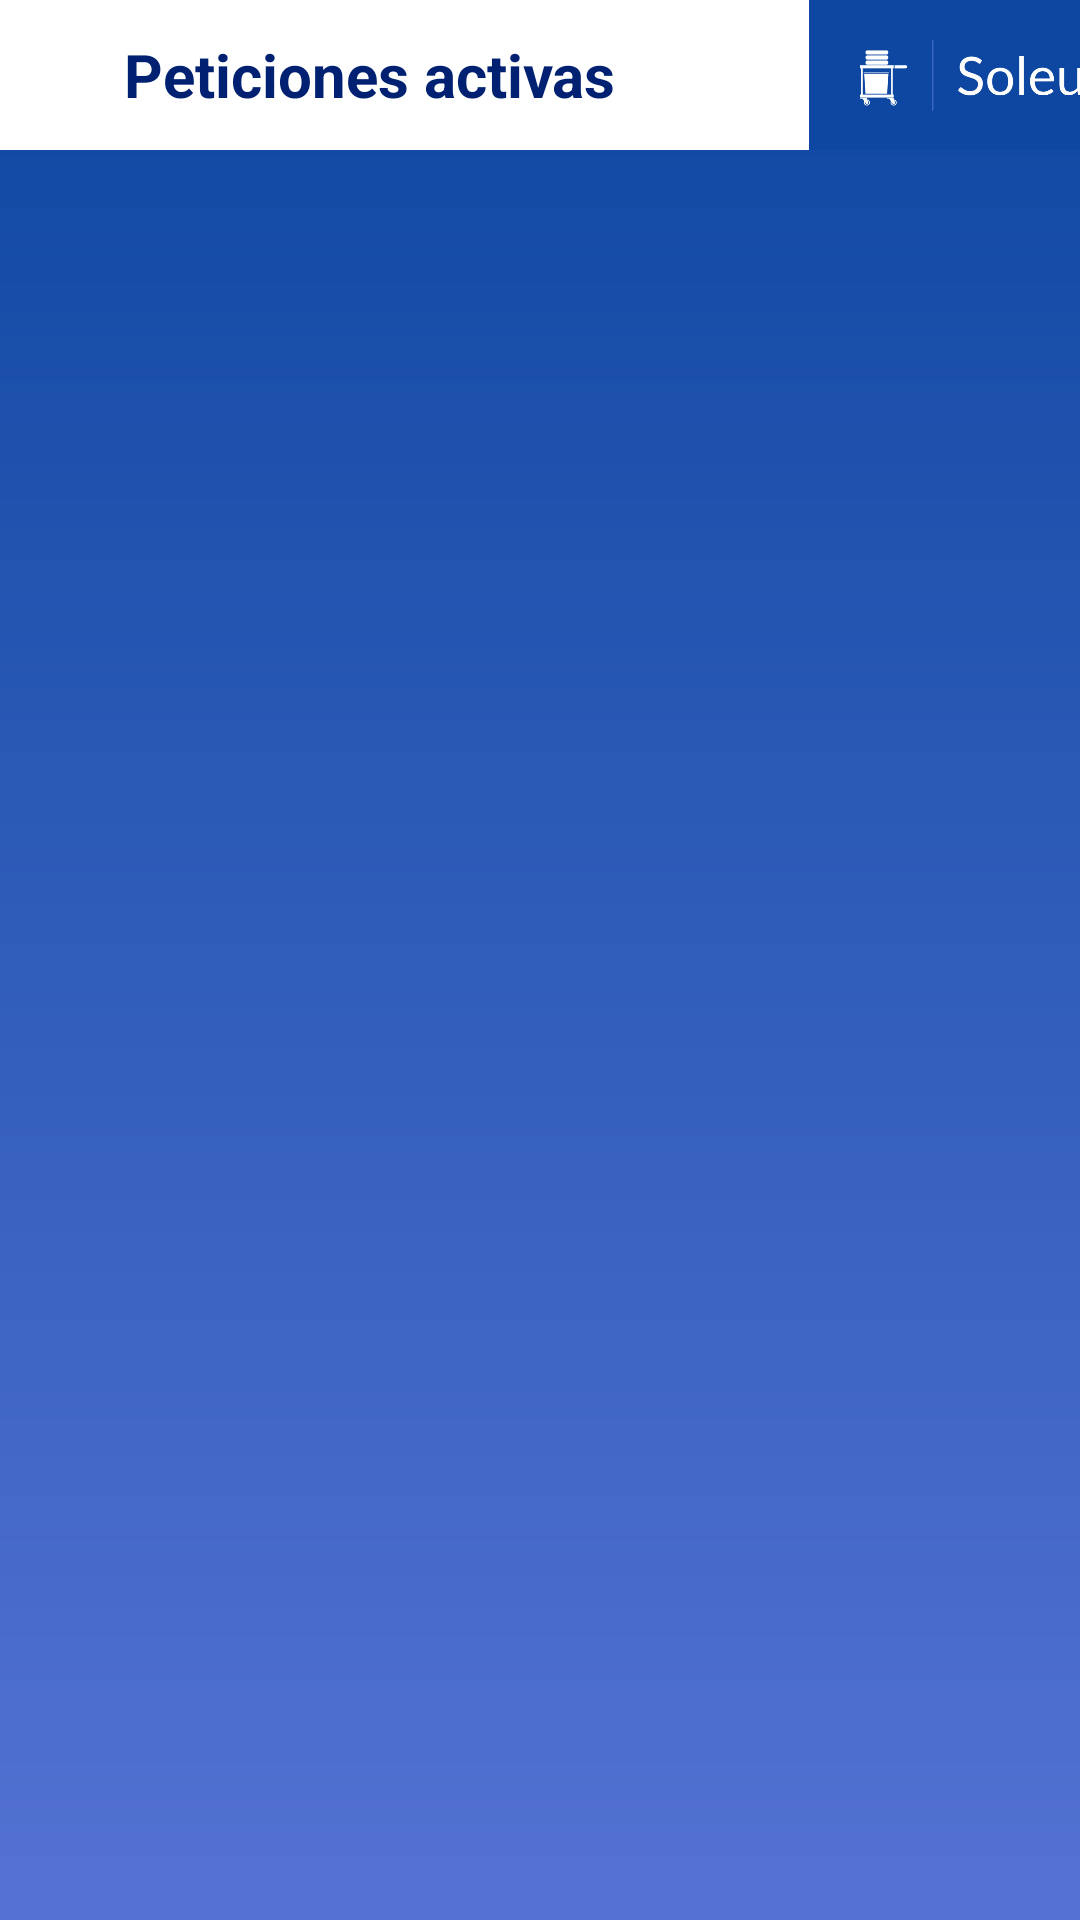

This screen was rendered from an Android layout file. Write that file and the resources it references.
<!-- AndroidManifest.xml: application theme Theme.Soleus -->
<!-- res/layout/activity_worker.xml -->
<?xml version="1.0" encoding="utf-8"?>
<androidx.constraintlayout.widget.ConstraintLayout xmlns:android="http://schemas.android.com/apk/res/android"
    xmlns:app="http://schemas.android.com/apk/res-auto"
    xmlns:tools="http://schemas.android.com/tools"
    android:layout_width="match_parent"
    android:layout_height="match_parent"
    android:background="@drawable/gradient_regular"
    tools:context=".activities.WorkerActivity">

    <TextView
        android:id="@+id/txtWorkerTitle"
        android:layout_width="293dp"
        android:layout_height="50dp"
        android:layout_marginStart="3dp"
        android:background="@color/white"
        android:gravity="center"
        android:text="@string/workerTitle_textView"
        android:textAlignment="center"
        android:textColor="@color/soleus_dark"
        android:textSize="20sp"
        android:textStyle="bold"
        app:layout_constraintEnd_toStartOf="@+id/imgWorkerCorner"
        app:layout_constraintStart_toStartOf="parent"
        app:layout_constraintTop_toTopOf="parent" />

    <androidx.recyclerview.widget.RecyclerView
        android:id="@+id/recyclerWorker"
        android:layout_width="wrap_content"
        android:layout_height="548dp"
        android:layout_marginTop="20dp"
        app:layout_constraintEnd_toEndOf="parent"
        app:layout_constraintHorizontal_bias="0.498"
        app:layout_constraintStart_toStartOf="parent"
        app:layout_constraintTop_toBottomOf="@+id/txtWorkerTitle" />

    <Button
        android:id="@+id/btnWorkerUpdate"
        android:layout_width="wrap_content"
        android:layout_height="wrap_content"
        android:layout_marginStart="134dp"
        android:layout_marginTop="32dp"
        android:layout_marginEnd="135dp"
        android:backgroundTint="@color/soleus_dark"
        android:text="@string/worker_button"
        android:textAllCaps="false"
        android:textSize="20sp"
        app:layout_constraintEnd_toEndOf="parent"
        app:layout_constraintStart_toStartOf="parent"
        app:layout_constraintTop_toBottomOf="@+id/recyclerWorker" />

    <ImageView
        android:id="@+id/imgWorkerCorner"
        android:layout_width="117dp"
        android:layout_height="50dp"
        android:contentDescription="@string/miniLogo_description"
        android:scaleType="centerCrop"
        app:layout_constraintEnd_toEndOf="parent"
        app:layout_constraintStart_toEndOf="@+id/txtWorkerTitle"
        app:layout_constraintTop_toTopOf="parent"
        app:srcCompat="@drawable/soleusregular" />

</androidx.constraintlayout.widget.ConstraintLayout>
<!-- resources referenced by this layout -->
<resources>
  <color name="soleus_dark">#002171</color>
  <color name="white">#FFFFFFFF</color>
  <!-- drawable gradient_regular (drawable) -->
  <?xml version="1.0" encoding="utf-8"?>
  <shape xmlns:android="http://schemas.android.com/apk/res/android"
      android:shape="rectangle">
      <gradient
          android:startColor="@color/soleus_light"
          android:endColor="@color/soleus_regular"
          android:angle="90" />
  </shape>
  <!-- drawable soleusregular: png bitmap (drawable, 55609 bytes) -->
  <string name="miniLogo_description">Logo</string>
  <string name="workerTitle_textView">Peticiones activas</string>
  <string name="worker_button">Actualizar</string>
  <style name="Theme.Soleus" parent="Theme.MaterialComponents.DayNight.DarkActionBar">
          
          <item name="colorPrimary">@color/soleus_dark</item>
          <item name="colorPrimaryVariant">@color/soleus_regular</item>
          <item name="colorOnPrimary">@color/white</item>
          
          <item name="colorSecondary">@color/soleus_dark</item>
          <item name="colorSecondaryVariant">@color/soleus_light</item>
          <item name="colorOnSecondary">@color/black</item>
          
          <item name="android:statusBarColor" tools:targetApi="l">?attr/colorPrimaryVariant</item>
          
          <item name="windowActionBar">false</item>
          <item name="windowNoTitle">true</item>
          <item name="android:windowFullscreen">true</item>
      </style>
  <color name="soleus_light">#5472d3</color>
  <color name="soleus_regular">#0d47a1</color>
  <color name="black">#FF000000</color>
</resources>
